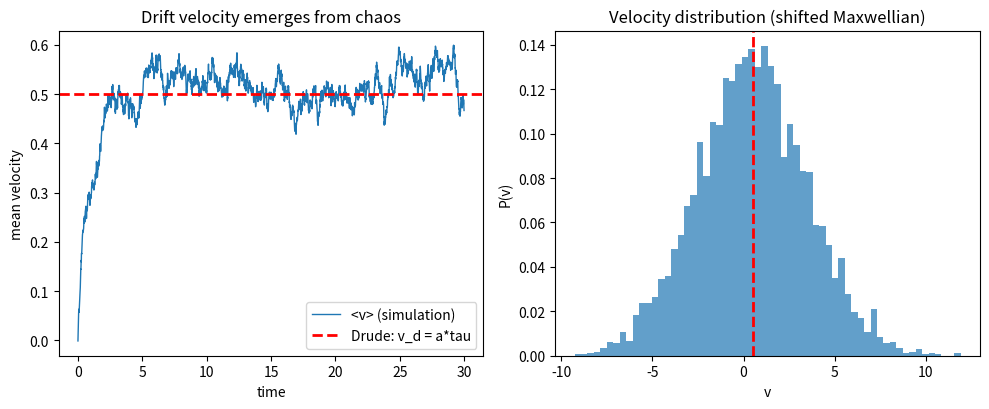

The script that saved this image:
"""
Wk02 - Drude model Monte-Carlo (1D)
Electrons accelerate in a field (a = qE/m) and scatter with
probability dt/tau per step (velocity re-randomized).
The ensemble-average velocity converges to v_d = a*tau,
reproducing sigma = n q^2 tau / m.

Run:    python wk02_drude_mc.py
Author: Prof. S. Joon Kwon - SPMDL - SKKU
"""
import numpy as np
import matplotlib.pyplot as plt

rng = np.random.default_rng(2)
NE, NSTEP, DT = 5000, 3000, 0.01
TAU, A, U0 = 1.0, 0.5, 3.0     # mean free time, accel qE/m, thermal speed

v = U0 * rng.standard_normal(NE)      # random thermal start
vd_hist = np.zeros(NSTEP)
for n in range(NSTEP):
    scatter = rng.random(NE) < DT / TAU
    v[scatter] = U0 * rng.standard_normal(scatter.sum())  # thermalize
    v[~scatter] += A * DT                                  # field drift
    vd_hist[n] = v.mean()

t = np.arange(NSTEP) * DT
fig, (ax1, ax2) = plt.subplots(1, 2, figsize=(10, 4.2))
ax1.plot(t, vd_hist, lw=1, label="<v> (simulation)")
ax1.axhline(A * TAU, color="r", ls="--", lw=2,
            label="Drude: v_d = a*tau")
ax1.set_xlabel("time"); ax1.set_ylabel("mean velocity")
ax1.set_title("Drift velocity emerges from chaos")
ax1.legend()

ax2.hist(v, bins=60, density=True, alpha=0.7)
ax2.axvline(A * TAU, color="r", ls="--", lw=2)
ax2.set_xlabel("v"); ax2.set_ylabel("P(v)")
ax2.set_title("Velocity distribution (shifted Maxwellian)")
plt.tight_layout(); plt.show()

print(f"simulated v_d = {vd_hist[NSTEP//2:].mean():.4f}")
print(f"Drude    v_d = {A*TAU:.4f}   (sigma = n q^2 tau / m)")
